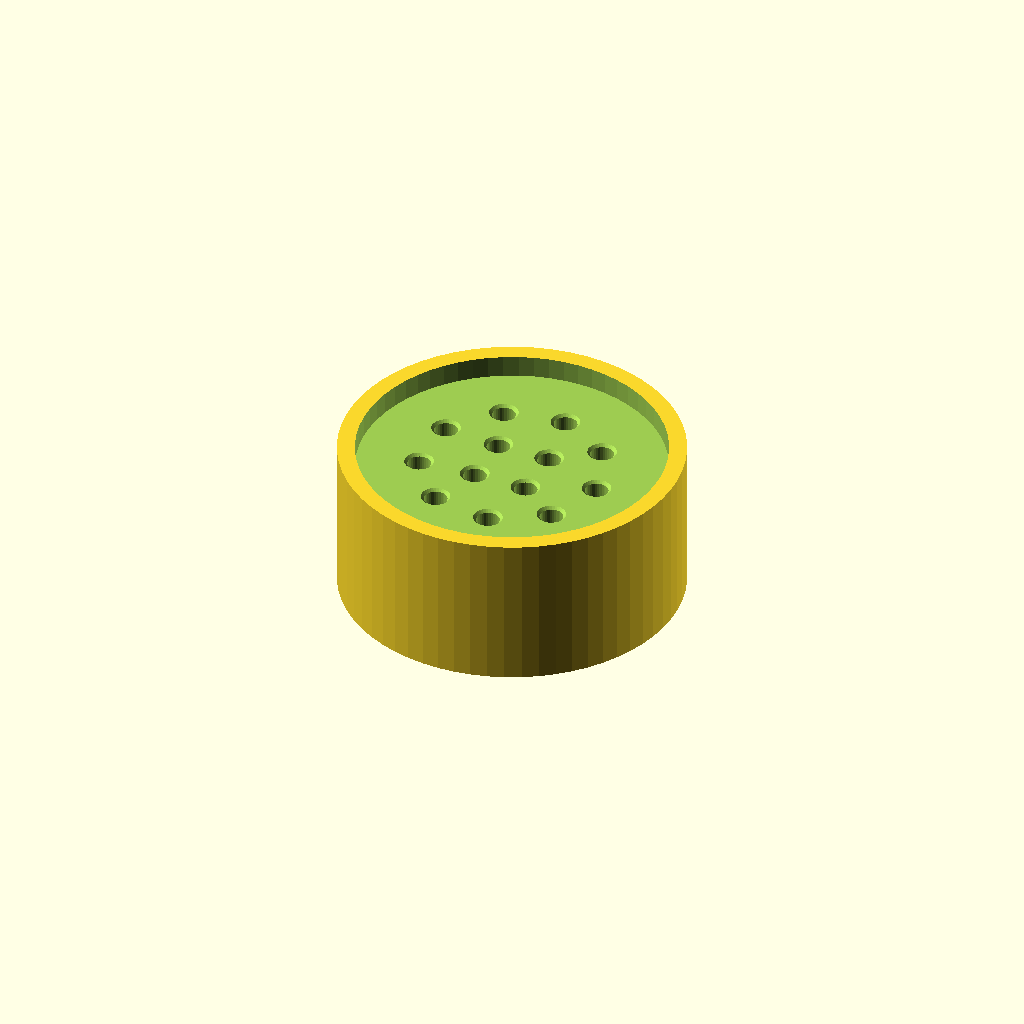
Cell 1: rendered with the file's own defaults.
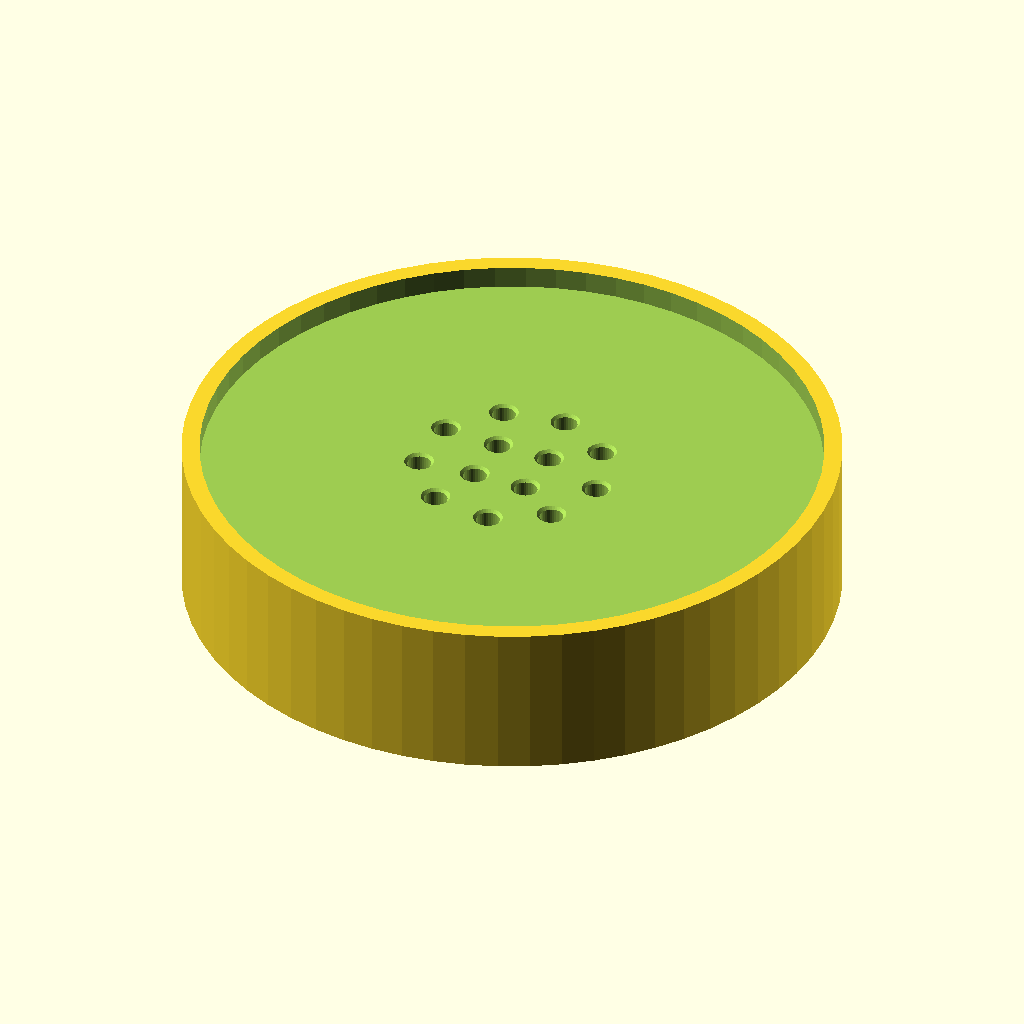
Cell 2: the same model with pote_d = 110.
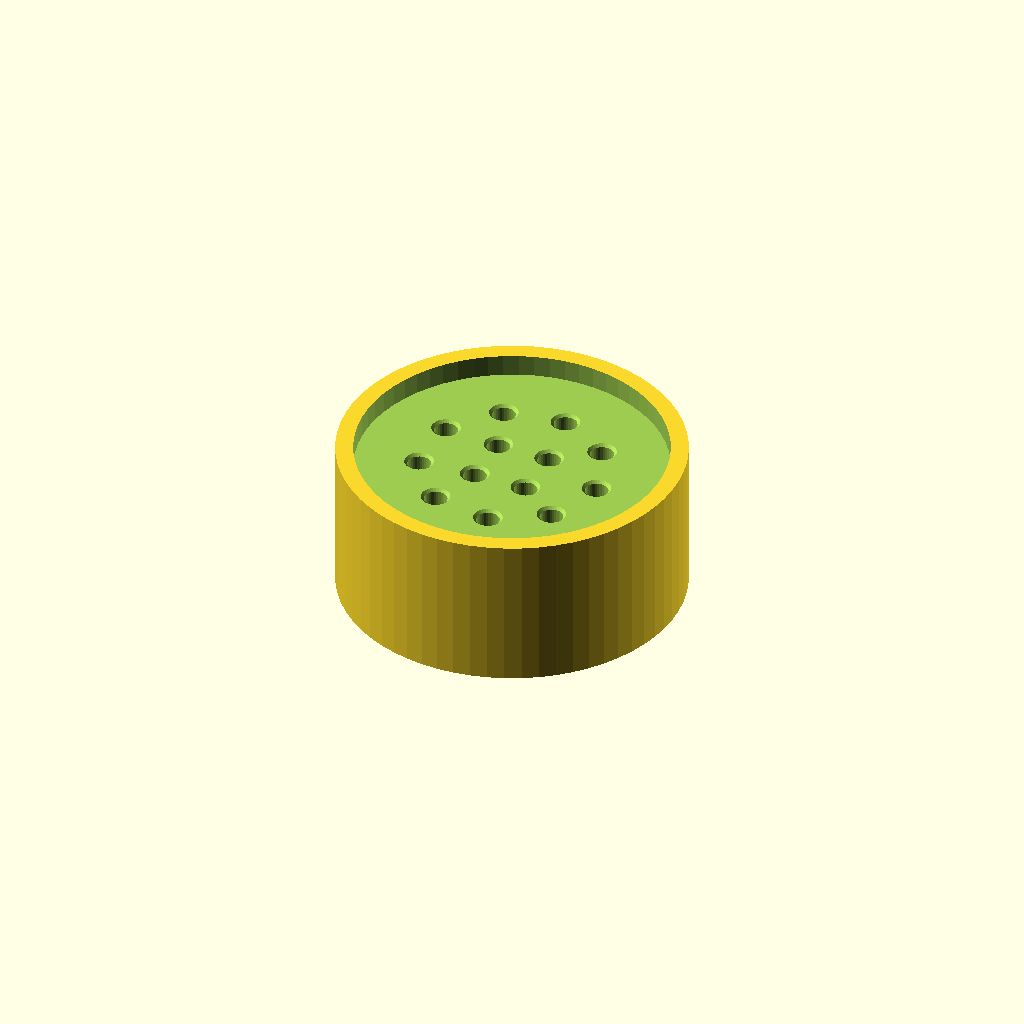
Cell 3: folga = 1.2 (everything else at default).
One fixed orthographic camera (rotation 55°, 0°, 25°; colour scheme Cornfield) for every cell.
Source of the model, arquivos/perolizador8000.scad:
// =====================================================================
// PEROLIZADOR 8000: cabecote + bicos + aneis + adaptadores de seringa + pecas de teste
// Uso:  openscad -o X.stl -D 'part="cabecote"' perolizador8000.scad
//
// part (impressao, tudo deitado em z=0):
//   "cabecote" | "bico" | "anel" | "adaptador_luer" | "adaptador_cateter" | "adaptador_grosso"
//   "placa_cabecote" "placa_bicos" (15 bicos) "placa_aneis" (2) "placa_adaptadores" (3)
//   "teste_pote" "teste_bloco" "teste_encaixes" (anel + bloco + pino numa placa so)
// part (uso / site 3D, z para cima, topo da face superior do cabecote em z=28):
//   "web_cabecote" "web_bico" "web_anel" "web_adaptador_luer|cateter|grosso"
// part (previews coloridos): "montado" | "corte"
//
// NOTAS DE IMPRESSAO E MONTAGEM
//  1) Imprima ANTES (15 min): teste_pote (anel sobre a boca do pote) e teste_encaixes
//     (soquete do adaptador, furo de cola e pino da espiga). Ajuste folga / folga_cone /
//     luer_comp se algo ficar justo ou folgado.
//  2) Cabecote: face superior plana (soquete) sobre a mesa, furos dos bicos para cima.
//     Canais em gota e funil a 45 graus: sem suporte.
//  3) Bicos: ESPIGA PARA BAIXO na mesa, ponta para cima, com brim. Colar com EPOXI nos
//     furos femea (folga_cola); a face larga (d=7) assenta no teto plano do encaixe.
//  4) Adaptadores: imprimir em pe sobre a ponta do cone (soquete para cima), com brim,
//     sem suporte (a parte de baixo do flange e chanfro de 45 graus).
//     Encaixam no soquete conico 1:5 do cabecote por friccao (folga_cone=0; aumente
//     para folgar, diminua (negativo) para apertar). No encaixe nominal sobra 1,5 mm
//     entre o flange e a face superior do cabecote.
//  5) Seringa: Luer slip/lock (adaptador luer, sem rosquear), cateter (50-100 ml,
//     bico d 5-9) e grosso (bico d 9-14).
// =====================================================================

part = "cabecote";   // peca a gerar (ver lista acima)

// ---------------- Pote ----------------
pote_d            = 55;    // diametro externo da boca do pote (mm)
folga             = 0.6;   // folga de encaixe (mm)
encaixe_d         = pote_d + folga;           // diametro do encaixe (55.6)
pote_prof_interna = 35;    // profundidade interna a partir da borda (20 corpo + 15 gargalo)
folga_fundo       = 6;     // distancia da ponta dos bicos ao fundo do pote (mm)
L                 = pote_prof_interna - folga_fundo;  // comprimento do bico: assento -> ponta (29)

// ---------------- Corpo ----------------
parede    = 3.2;                              // parede externa (mm)
corpo_d   = encaixe_d + 2*parede;             // diametro externo do corpo (62)
encaixe_h = 4;                                // profundidade do encaixe (teto plano apoia na borda do pote)
altura    = 28;                               // altura do cabecote (face superior em z=28)

// ---------------- Bicos (posicoes) ----------------
r_interno    = 7;     // raio do circulo interno de bicos
n_interno    = 4;     // quantidade de bicos internos
ang0_interno = 45;    // angulo inicial dos bicos internos (graus)
r_externo    = 16.5;  // raio do circulo externo de bicos
n_externo    = 9;     // quantidade de bicos externos
ang0_externo = 0;     // angulo inicial dos bicos externos (graus)

// ---------------- Bico (peca separada) ----------------
bico_base_d   = 7;     // diametro da face larga (assento no teto do encaixe)
bico_ponta_d  = 3.6;   // diametro da ponta do bico
furo_bico_d   = 1.8;   // diametro do furo passante do bico
espiga_bico_d = 4.0;   // diametro da espiga macho do bico
espiga_bico_h = 5;     // comprimento da espiga (do fundo ate o plano de assento)
folga_cola    = 0.25;  // folga diametral para cola (epoxi)
bico_assento_h = 0.6;  // pequeno cilindro d=bico_base_d logo apos o assento
bico_cham_base = 0.3;  // chanfro na borda inferior da espiga
bico_alarga_d  = espiga_bico_d + 1;  // alargamento 45 graus da espiga junto ao assento
furo_femea_d   = espiga_bico_d + folga_cola; // furo femea no cabecote (4.25)
furo_femea_h   = espiga_bico_h + 0.5;        // profundidade do furo acima do teto (5.5)
furo_femea_cham = 0.5; // chanfro 45 graus na boca do furo

// ---------------- Canais e camara ----------------
canal_d   = 3.5;     // diametro do canal radial (secao gota)
canal_z   = 12;      // altura do eixo dos canais
camara_r  = 4.5;     // raio da camara central
camara_zt = 15;      // topo da camara
camara_apice_z = 7;  // fundo da camara em cone 45 graus (sem ponte plana ao imprimir); >= teto+3

// ---------------- Soquete conico do cabecote (adaptadores) ----------------
soq_boca_d   = 14.0;  // diametro na face superior (z=altura)
soq_prof     = 12;    // profundidade do cone
soq_conic    = 0.2;   // conicidade 1:5 no diametro (mm de diametro por mm de profundidade)
soq_fundo_d  = soq_boca_d - soq_conic*soq_prof;   // 11.6
soq_fundo_z  = altura - soq_prof;                 // 16
soq_cham     = 0.5;   // chanfro na boca

// ---------------- Adaptadores ----------------
folga_cone    = 0;     // folga diametral aplicada ao cone macho (+ folga, - aperta)
ad_gap        = 1.5;   // vao nominal entre a parte de baixo do flange e a face superior
ad_ponta_alt  = 1.0;   // ponta do cone fica 1 mm acima do fundo do soquete
flange_d      = 22;
flange_h      = 3;     // parte reta do flange (acima do chanfro de 45 graus)
// Luer (ISO 80369-7, 6%)
luer_comp     = 0.15;
luer_boca_d   = 4.30 + luer_comp;
luer_prof     = 7.5;
luer_fundo_d  = luer_boca_d - 0.06*luer_prof;
luer_cubo_d   = 6.4;
luer_cubo_h   = 8;
luer_furo_d   = 2.5;
// cateter
cat_corpo_d = 16;  cat_corpo_h = 16;
cat_boca_d  = 10;  cat_fundo_d = 4.5;  cat_prof = 16;  cat_furo_d = 4;
// grosso
gro_corpo_d = 22;  gro_corpo_h = 18;
gro_boca_d  = 15;  gro_fundo_d = 8;    gro_prof = 18;  gro_furo_d = 5;

// ---------------- Aneis espacadores ----------------
camada    = 8;                 // altura (e elevacao) de cada anel
espiga_h  = 3.5;               // altura da espiga superior
espiga_d  = encaixe_d - 0.5;   // diametro externo da espiga (55.1)
anel_id   = 50;                // diametro interno passante do anel
espiga_chanfro = 0.5;          // chanfro externo no topo da espiga

// ---------------- Placas e testes ----------------
sep          = 7;      // distancia minima entre pecas nas placas (>= 6)
placa_cols   = 5;
placa_rows   = 3;
placa_passo  = bico_base_d + sep;   // 14
teste_pote_h = 3;
teste_bloco_w = 34;  teste_bloco_d = 22;  teste_bloco_h = 16;  teste_bloco_r = 3;
pino_d = espiga_bico_d;  pino_h = espiga_bico_h;

// ---------------- Resolucao ----------------
fn_g = 64;   // circulos grandes
fn_p = 32;   // circulos pequenos
fn_a = 64;   // cones de encaixe (soquete e adaptadores)
eps  = 0.01;

// ---------------- Derivados ----------------
topo_z        = altura;
canal_fundo_z = canal_z - canal_d/2*sqrt(2);        // ponta da gota
function ad_d(z) = soq_boca_d - soq_conic*(altura - z) + folga_cone;  // diam. do cone macho na cota de uso z
ad_ponta_z    = soq_fundo_z + ad_ponta_alt;          // cota de uso da ponta do cone (17)
ad_flange_z   = altura + ad_gap;                     // cota de uso da base do flange (29.5)
ad_cone_len   = ad_flange_z - ad_ponta_z;            // 12.5
ad_cham_h     = flange_d/2 - ad_d(ad_flange_z)/2;    // chanfro 45 graus ate o flange
ad_flange_top = ad_cone_len + ad_cham_h + flange_h;  // topo do flange (local)
funil_z0      = soq_fundo_z - (soq_fundo_d/2 - camara_r);  // funil 45 graus ate a camara (14.7)

luer_hub_wall = (luer_cubo_d - luer_boca_d)/2;
fluxo_min     = min([furo_bico_d, canal_d, 2*camara_r, luer_fundo_d, luer_furo_d,
                     cat_fundo_d, cat_furo_d, gro_fundo_d, gro_furo_d]);

// ---------------- Verificacoes ----------------
assert(anel_id > 2*(r_externo + bico_base_d/2) + 2, "anel_id muito pequeno para os bicos passarem");
assert(espiga_d < encaixe_d, "espiga deve caber no encaixe");
assert(canal_fundo_z - encaixe_h >= 3, "menos de 3 mm de solido sobre o teto do encaixe");
assert(camara_apice_z - encaixe_h >= 3, "fundo da camara muito perto do teto do encaixe");
assert(funil_z0 >= camara_apice_z, "funil desce abaixo do fundo da camara");
assert(fluxo_min >= 1.8, "diametro minimo do fluxo < 1.8 mm");
assert(luer_hub_wall >= 0.9, "parede do cubo Luer < 0.9 mm");
assert(soq_boca_d/2 + soq_cham < corpo_d/2 - 3, "soquete muito perto da parede externa");
assert(ad_cham_h > 0, "flange menor que o cone");

echo(str("PAREDES: teto-do-encaixe a ponta da gota = ", canal_fundo_z - encaixe_h,
         " mm; teto-do-encaixe a camara (apice) = ", camara_apice_z - encaixe_h,
         " mm; soquete a parede externa = ", corpo_d/2 - soq_boca_d/2 - soq_cham,
         " mm; furo femea externo a parede = ", corpo_d/2 - r_externo - furo_femea_d/2 - furo_femea_cham, " mm"));
echo(str("PAREDES adaptadores: cubo Luer na boca = ", luer_hub_wall, " mm; cateter na boca = ",
         (cat_corpo_d - cat_boca_d)/2, " mm; grosso na boca = ", (gro_corpo_d - gro_boca_d)/2,
         " mm; bico na ponta = ", (bico_ponta_d - furo_bico_d)/2, " mm"));
echo(str("FLUXO minimo = ", fluxo_min, " mm (bico/ligacao ", furo_bico_d, ")"));
echo(str("FLANGE: vao nominal = ", ad_gap, " mm (z flange ", ad_flange_z, "); cone d ", ad_d(ad_ponta_z), "..", ad_d(ad_flange_z),
         "; ponta do cone a ", ad_ponta_alt, " mm do fundo do soquete; topo do flange local z=", ad_flange_top));

// ---------------- Posicoes dos bicos: [x, y, angulo, raio] ----------------
function pos_bicos() = concat(
    [for (i=[0:n_interno-1]) let(a=ang0_interno + i*360/n_interno) [r_interno*cos(a), r_interno*sin(a), a, r_interno]],
    [for (i=[0:n_externo-1]) let(a=ang0_externo + i*360/n_externo) [r_externo*cos(a), r_externo*sin(a), a, r_externo]]
);

// ---------------- Modulos: cabecote ----------------
module gota2d(d) {
    r = d/2;
    circle(d=d, $fn=fn_p);
    polygon([[-r/sqrt(2), -r/sqrt(2)], [r/sqrt(2), -r/sqrt(2)], [0, -r*sqrt(2)]]);
}
module canal_radial(a, len) {
    rotate([0,0,a]) translate([0,0,canal_z])
        rotate([90,0,90]) linear_extrude(height=len) gota2d(canal_d);
}
module furo_femea(p) {
    translate([p[0], p[1], 0]) {
        translate([0,0,encaixe_h - 1])
            cylinder(d=furo_femea_d, h=1 + furo_femea_h, $fn=fn_p);
        translate([0,0,encaixe_h - furo_femea_cham])
            cylinder(d1=furo_femea_d + 4*furo_femea_cham, d2=furo_femea_d, h=2*furo_femea_cham, $fn=fn_p);
        translate([0,0,encaixe_h + espiga_bico_h])
            cylinder(d=furo_bico_d, h=canal_z - (encaixe_h + espiga_bico_h), $fn=fn_p);
    }
}

// perfil (r,z) do soquete conico 1:5 com a boca em z_top
function perfil_soquete(z_top) = [
    [0, z_top - soq_prof],
    [soq_fundo_d/2, z_top - soq_prof],
    [soq_boca_d/2 - soq_cham*0.1 , z_top - soq_cham],   // raio do cone logo abaixo do chanfro
    [soq_boca_d/2 - soq_cham*0.1 + soq_cham, z_top],   // chanfro 45 graus
    [soq_boca_d/2 - soq_cham*0.1 + soq_cham + eps, z_top + eps],
    [0, z_top + eps]
];
module soquete(z_top) { rotate_extrude($fn=fn_a) polygon(perfil_soquete(z_top)); }

// camara central: fundo em cone 45 graus, cilindro, funil 45 graus ate o soquete
module camara_funil() {
    rotate_extrude($fn=fn_g)
        polygon([
            [0, camara_apice_z],
            [camara_r, camara_apice_z + camara_r],
            [camara_r, funil_z0],
            [soq_fundo_d/2, soq_fundo_z],
            [soq_fundo_d/2, soq_fundo_z + 0.5],
            [0, soq_fundo_z + 0.5]
        ]);
}

module cabecote_uso() {
    P = pos_bicos();
    difference() {
        difference() {
            cylinder(d=corpo_d, h=topo_z, $fn=fn_g);
            translate([0,0,-1]) cylinder(d=encaixe_d, h=encaixe_h+1, $fn=fn_g);
        }
        for (p=P) furo_femea(p);
        for (p=P) canal_radial(p[2], p[3]);
        camara_funil();
        soquete(topo_z);
    }
}

// impressao: gira 180 graus em X, face superior plana (soquete) na mesa, furos para cima
module cabecote_impressao() {
    translate([0,0,topo_z]) rotate([180,0,0]) cabecote_uso();
}

// ---------------- Bico ----------------
// impressao: espiga para baixo; plano de assento em z=espiga_bico_h; ponta em z=espiga_bico_h+L
module bico() {
    sh = espiga_bico_h;
    fl = (bico_alarga_d - espiga_bico_d)/2;
    difference() {
        rotate_extrude($fn=fn_p)
            polygon([
                [0, 0],
                [espiga_bico_d/2 - bico_cham_base, 0],
                [espiga_bico_d/2, bico_cham_base],
                [espiga_bico_d/2, sh - fl],
                [bico_alarga_d/2, sh],
                [bico_base_d/2, sh],
                [bico_base_d/2, sh + bico_assento_h],
                [bico_ponta_d/2, sh + L],
                [0, sh + L]
            ]);
        translate([0,0,-1]) cylinder(d=furo_bico_d, h=sh + L + 2, $fn=fn_p);
    }
}
module bico_uso(p) {
    translate([p[0], p[1], encaixe_h + espiga_bico_h]) rotate([180,0,0]) bico();
}

// ---------------- Anel espacador ----------------
module anel() {
    h_cone = encaixe_h + (encaixe_d - anel_id)/2;
    rotate_extrude($fn=fn_g)
        polygon([
            [corpo_d/2, 0],
            [corpo_d/2, camada],
            [espiga_d/2, camada],
            [espiga_d/2, camada + espiga_h - espiga_chanfro],
            [espiga_d/2 - espiga_chanfro, camada + espiga_h],
            [anel_id/2, camada + espiga_h],
            [anel_id/2, h_cone],
            [encaixe_d/2, encaixe_h],
            [encaixe_d/2, 0]
        ]);
}

// ---------------- Adaptadores ----------------
// Orientacao de impressao = uso: ponta do cone em z=0 (na mesa), soquete para cima.
// tipo: "luer" | "cateter" | "grosso"
module adaptador(tipo) {
    // [raio do corpo, altura do corpo, boca, fundo, profundidade, furo]
    cfg = tipo == "luer"    ? [luer_cubo_d/2, luer_cubo_h, luer_boca_d, luer_fundo_d, luer_prof, luer_furo_d] :
          tipo == "cateter" ? [cat_corpo_d/2, cat_corpo_h, cat_boca_d, cat_fundo_d, cat_prof, cat_furo_d] :
                              [gro_corpo_d/2, gro_corpo_h, gro_boca_d, gro_fundo_d, gro_prof, gro_furo_d];
    br = cfg[0];  bh = cfg[1];
    top = ad_flange_top + bh;
    rtip = ad_d(ad_ponta_z)/2;
    rfl  = ad_d(ad_flange_z)/2;
    fr = flange_d/2;
    outer = concat(
        [[0, 0], [rtip, 0], [rfl, ad_cone_len], [fr, ad_cone_len + ad_cham_h]],
        (br >= fr) ? [[fr, top]] : [[fr, ad_flange_top], [br, ad_flange_top], [br, top]],
        [[0, top]]);
    bore = cfg[5];
    fz = top - cfg[4] - (cfg[3] - bore)/2;      // inicio do funil 45 graus (boca do furo)
    cavity = [
        [0, -1], [bore/2, -1], [bore/2, fz],
        [cfg[3]/2, fz + (cfg[3]-bore)/2],        // fundo do soquete
        [cfg[2]/2, top],                         // boca
        [cfg[2]/2, top + 1], [0, top + 1]
    ];
    difference() {
        rotate_extrude($fn=fn_a) polygon(outer);
        rotate_extrude($fn=fn_a) polygon(cavity);
    }
}
module adaptador_uso(tipo) { translate([0,0,ad_ponta_z]) adaptador(tipo); }

// ---------------- Pecas de teste ----------------
module teste_pote() {
    difference() {
        cylinder(d=corpo_d, h=teste_pote_h, $fn=fn_g);
        translate([0,0,-1]) cylinder(d=encaixe_d, h=teste_pote_h+2, $fn=fn_g);
    }
}
module caixa_arred(w, d, h, r) {
    hull() for (sx=[-1,1], sy=[-1,1])
        translate([sx*(w/2 - r), sy*(d/2 - r), 0]) cylinder(r=r, h=h, $fn=fn_p);
}
module teste_bloco() {
    h = teste_bloco_h;
    difference() {
        caixa_arred(teste_bloco_w, teste_bloco_d, h, teste_bloco_r);
        // (a) soquete do adaptador (mesmo cone e profundidade do cabecote)
        translate([-8, 0, 0]) soquete(h);
        // (b) furo de cola d=4.25 x 5.5 de fundo, com chanfro
        translate([teste_bloco_w/2 - 7, 0, h - furo_femea_h]) {
            cylinder(d=furo_femea_d, h=furo_femea_h + 1, $fn=fn_p);
            translate([0,0,furo_femea_h - furo_femea_cham])
                cylinder(d1=furo_femea_d, d2=furo_femea_d + 4*furo_femea_cham, h=2*furo_femea_cham, $fn=fn_p);
        }
    }
}
module teste_pino() {
    rotate_extrude($fn=fn_p)
        polygon([[0,0],[pino_d/2 - bico_cham_base, 0],[pino_d/2, bico_cham_base],[pino_d/2, pino_h],[0, pino_h]]);
}
module teste_encaixes() {
    x_b = corpo_d/2 + sep + teste_bloco_w/2;
    x_p = x_b + teste_bloco_w/2 + sep + pino_d/2;
    teste_pote();
    translate([x_b, 0, 0]) teste_bloco();
    translate([x_p, 0, 0]) teste_pino();
}

// ---------------- Placas de impressao ----------------
module placa_bicos() {
    for (i=[0:placa_cols-1], j=[0:placa_rows-1])
        translate([(i-(placa_cols-1)/2)*placa_passo, (j-(placa_rows-1)/2)*placa_passo, 0]) bico();
}
module placa_aneis() {
    p = corpo_d + sep;
    for (i=[-0.5, 0.5]) translate([i*p, 0, 0]) anel();
}
module placa_adaptadores() {
    p = flange_d + sep;
    translate([-p, 0, 0]) adaptador("luer");
    adaptador("cateter");
    translate([p, 0, 0]) adaptador("grosso");
}

// ---------------- Previews ----------------
module meio_espaco() { translate([-80, 0, -60]) cube([160, 80, 200]); }
module corte() {
    difference() { cabecote_uso(); meio_espaco(); }
    color("tomato") difference() { bico_uso(pos_bicos()[n_interno]); meio_espaco(); }
    color("gold") difference() { adaptador_uso("cateter"); meio_espaco(); }
}
module montado() {
    cabecote_uso();
    color("tomato") for (p = pos_bicos()) bico_uso(p);
    color("gold") adaptador_uso("luer");
}

// ---------------- Selecao ----------------
if      (part == "cabecote")          cabecote_impressao();
else if (part == "bico")              bico();
else if (part == "anel")              anel();
else if (part == "adaptador_luer")    adaptador("luer");
else if (part == "adaptador_cateter") adaptador("cateter");
else if (part == "adaptador_grosso")  adaptador("grosso");
else if (part == "placa_cabecote")    cabecote_impressao();
else if (part == "placa_bicos")       placa_bicos();
else if (part == "placa_aneis")       placa_aneis();
else if (part == "placa_adaptadores") placa_adaptadores();
else if (part == "teste_pote")        teste_pote();
else if (part == "teste_bloco")       teste_bloco();
else if (part == "teste_encaixes")    teste_encaixes();
else if (part == "web_cabecote")      cabecote_uso();
else if (part == "web_bico")          translate([0,0,espiga_bico_h]) rotate([180,0,0]) bico();
else if (part == "web_anel")          anel();
else if (part == "web_adaptador_luer")    adaptador_uso("luer");
else if (part == "web_adaptador_cateter") adaptador_uso("cateter");
else if (part == "web_adaptador_grosso")  adaptador_uso("grosso");
else if (part == "montado")           montado();
else if (part == "corte")             corte();
Customizer parameters (derived from the source; name, type, default, range or options):
part: string, default "cabecote"
pote_d: number, default 55
folga: number, default 0.6
pote_prof_interna: number, default 35
folga_fundo: number, default 6
parede: number, default 3.2
encaixe_h: number, default 4
altura: number, default 28
r_interno: number, default 7
n_interno: number, default 4
ang0_interno: number, default 45
r_externo: number, default 16.5
n_externo: number, default 9
ang0_externo: number, default 0
bico_base_d: number, default 7
bico_ponta_d: number, default 3.6
furo_bico_d: number, default 1.8
espiga_bico_d: number, default 4
espiga_bico_h: number, default 5
folga_cola: number, default 0.25
bico_assento_h: number, default 0.6
bico_cham_base: number, default 0.3
furo_femea_cham: number, default 0.5
canal_d: number, default 3.5
canal_z: number, default 12
camara_r: number, default 4.5
camara_zt: number, default 15
camara_apice_z: number, default 7
soq_boca_d: number, default 14
soq_prof: number, default 12
soq_conic: number, default 0.2
soq_cham: number, default 0.5
folga_cone: number, default 0
ad_gap: number, default 1.5
ad_ponta_alt: number, default 1
flange_d: number, default 22
flange_h: number, default 3
luer_comp: number, default 0.15
luer_prof: number, default 7.5
luer_cubo_d: number, default 6.4
luer_cubo_h: number, default 8
luer_furo_d: number, default 2.5
camada: number, default 8
espiga_h: number, default 3.5
anel_id: number, default 50
espiga_chanfro: number, default 0.5
sep: number, default 7
placa_cols: number, default 5
placa_rows: number, default 3
teste_pote_h: number, default 3
fn_g: number, default 64
fn_p: number, default 32
fn_a: number, default 64
eps: number, default 0.01
